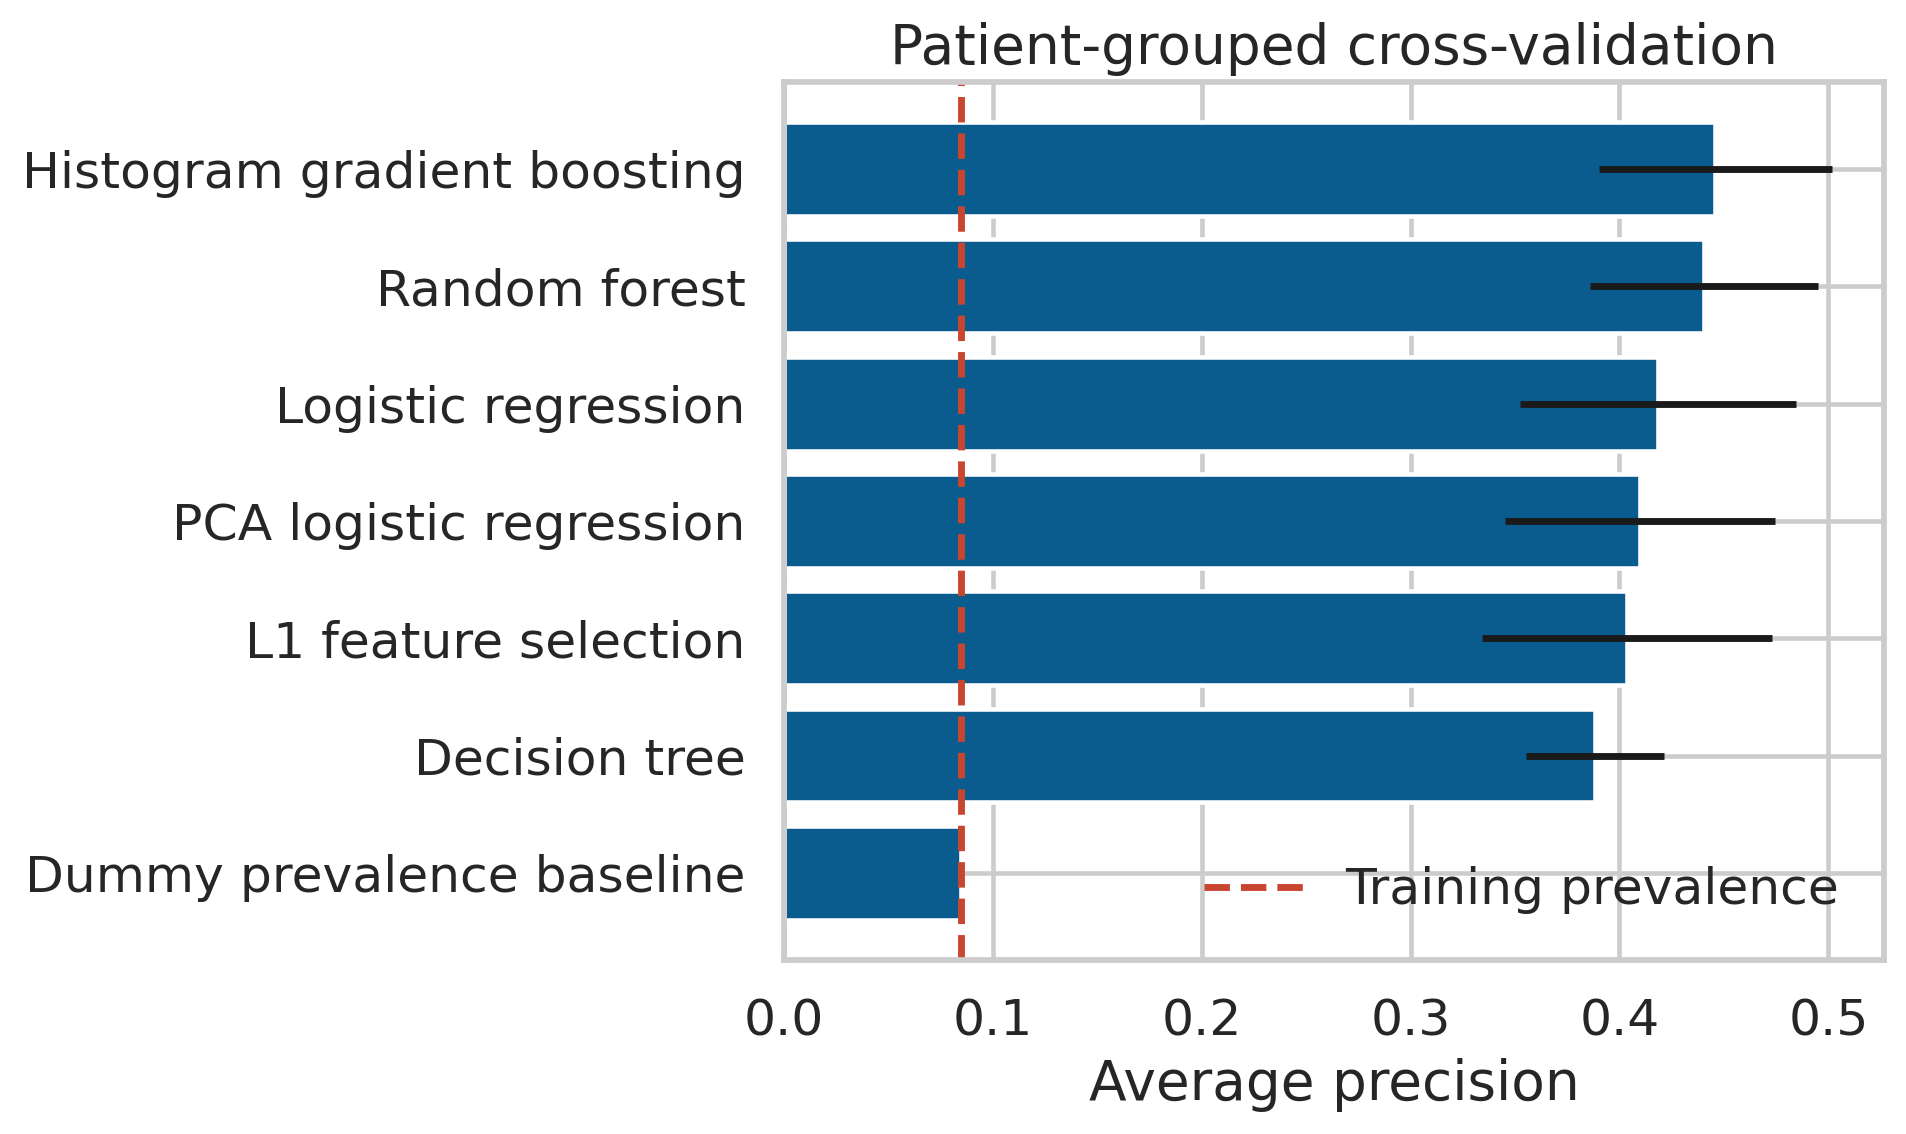

Source data for this figure (header and first rows):
model, cv_average_precision_mean, cv_average_precision_sd, search_fit_seconds, validation_average_precision, validation_roc_auc, validation_brier_score, validation_log_loss, validation_threshold, validation_accuracy, validation_sensitivity, validation_specificity, validation_precision, validation_f1, validation_tn, validation_fp, validation_fn, validation_tp, validation_alert_capacity, validation_selected_sessions, validation_precision_at_capacity, validation_recall_at_capacity, validation_lift_at_capacity, validation_false_alerts_per_100_sessions
Histogram gradient boosting, 0.4459, 0.05585, 15.41, 0.4553, 0.8819, 0.1339, 0.41, 0.5, 0.8013, 0.8103, 0.8005, 0.2737, 0.4092, 15640, 3898, 344, 1469, 0.2, 4271, 0.3163, 0.7452, 3.725, 13.68
Random forest, 0.4404, 0.05436, 186.7, 0.4705, 0.8824, 0.05835, 0.2025, 0.5, 0.9215, 0.1577, 0.9924, 0.6575, 0.2544, 19389, 149, 1527, 286, 0.2, 4271, 0.3156, 0.7435, 3.717, 13.69
Logistic regression, 0.4186, 0.06602, 7.239, 0.4562, 0.8754, 0.05935, 0.2067, 0.5, 0.9218, 0.2681, 0.9824, 0.5862, 0.3679, 19195, 343, 1327, 486, 0.2, 4271, 0.3095, 0.7292, 3.645, 13.81
PCA logistic regression, 0.4098, 0.06465, 6.042, 0.4476, 0.8664, 0.06008, 0.212, 0.5, 0.9216, 0.2841, 0.9808, 0.578, 0.3809, 19162, 376, 1298, 515, 0.2, 4271, 0.3058, 0.7204, 3.601, 13.89
L1 feature selection, 0.4037, 0.06956, 28.29, 0.442, 0.8763, 0.1494, 0.4834, 0.5, 0.8001, 0.7992, 0.8002, 0.2707, 0.4045, 15635, 3903, 364, 1449, 0.2, 4271, 0.31, 0.7303, 3.651, 13.8
Decision tree, 0.3882, 0.03291, 13.25, 0.3664, 0.8561, 0.06255, 0.2396, 0.5, 0.9154, 0.09653, 0.9914, 0.5087, 0.1623, 19369, 169, 1638, 175, 0.2, 4271, 0.3095, 0.7292, 3.645, 13.81
Dummy prevalence baseline, 0.08493, 0.0, 0.4639, 0.08491, 0.5, 0.0777, 0.2906, 0.5, 0.9151, 0.0, 1.0, 0.0, 0.0, 19538, 0, 1813, 0, 0.2, 4271, 0.06556, 0.1544, 0.7721, 18.69
